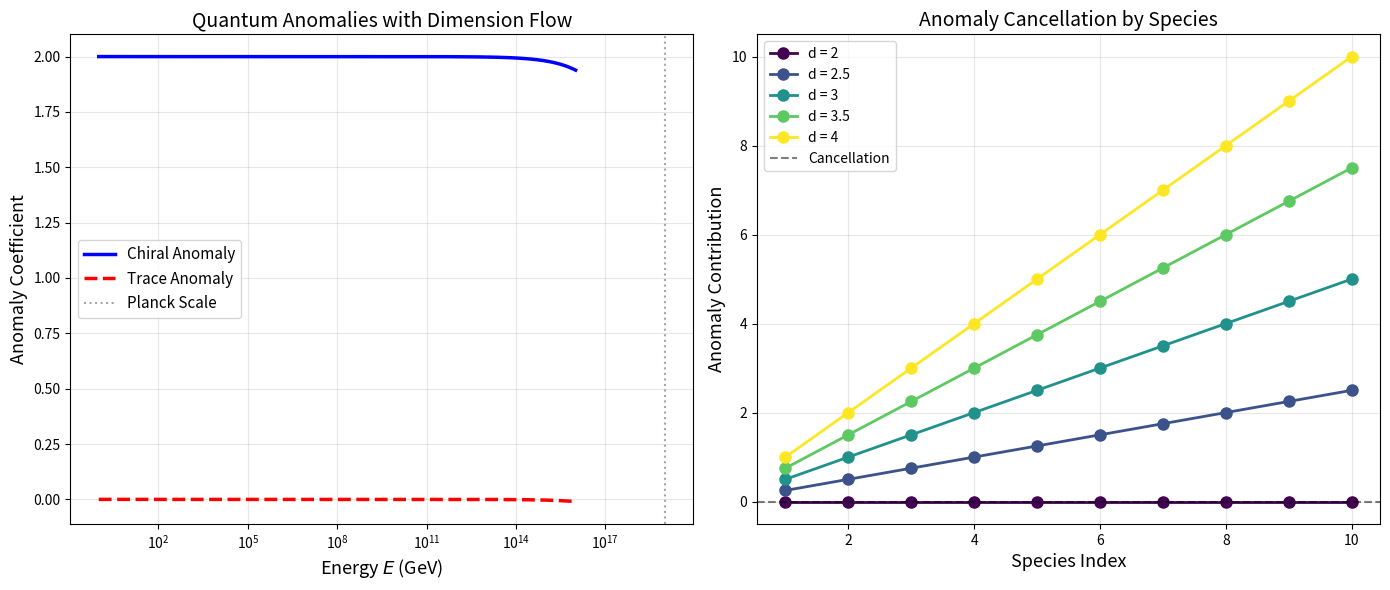

Write Python code to recreate this figure. (Note: this script raises an exception after producing the figure.)
#!/usr/bin/env python3
"""
Figure 32: Anomaly Cancellation in Dimension Flow

Shows how quantum anomalies are affected by dimension flow.
"""

import numpy as np
import matplotlib.pyplot as plt

# Energy scale
E = np.logspace(0, 16, 500)

# Effective dimension
M_planck = 1e19  # GeV
d_eff = 2 + 2 / (1 + (E/M_planck)**0.5)

# Anomaly coefficients (simplified)
def anomaly_coeff(d):
    """Chiral anomaly coefficient"""
    return d - 2  # Simplified

def trace_anomaly(d):
    """Trace anomaly coefficient"""
    return (d - 2) * (d - 4) / 12  # Simplified

fig, axes = plt.subplots(1, 2, figsize=(14, 6))

# Left: Anomaly vs energy
ax1 = axes[0]
c_chiral = [anomaly_coeff(d) for d in d_eff]
c_trace = [trace_anomaly(d) for d in d_eff]

ax1.semilogx(E, c_chiral, 'b-', lw=2.5, label='Chiral Anomaly')
ax1.semilogx(E, c_trace, 'r--', lw=2.5, label='Trace Anomaly')

ax1.axvline(x=M_planck, color='gray', linestyle=':', alpha=0.7, label='Planck Scale')
ax1.set_xlabel('Energy $E$ (GeV)', fontsize=13)
ax1.set_ylabel('Anomaly Coefficient', fontsize=13)
ax1.set_title('Quantum Anomalies with Dimension Flow', fontsize=14)
ax1.legend(fontsize=11)
ax1.grid(True, alpha=0.3)

# Right: Anomaly cancellation condition
ax2 = axes[1]

# Simplified model: different species contributions
species = np.arange(1, 11)
dimensions = [2, 2.5, 3, 3.5, 4]
colors = plt.cm.viridis(np.linspace(0, 1, len(dimensions)))

for d, color in zip(dimensions, colors):
    contribution = species * (d - 2) / 2
    ax2.plot(species, contribution, 'o-', color=color, lw=2, 
             label=f'd = {d}', markersize=8)

ax2.axhline(y=0, color='black', linestyle='--', alpha=0.5, label='Cancellation')
ax2.set_xlabel('Species Index', fontsize=13)
ax2.set_ylabel('Anomaly Contribution', fontsize=13)
ax2.set_title('Anomaly Cancellation by Species', fontsize=14)
ax2.legend(fontsize=10)
ax2.grid(True, alpha=0.3)

plt.tight_layout()
plt.savefig('../fig32_anomaly_cancellation.pdf', dpi=600, bbox_inches='tight')
plt.savefig('../fig32_anomaly_cancellation.png', dpi=600, bbox_inches='tight')
print('Figure 32 saved: anomaly cancellation')
